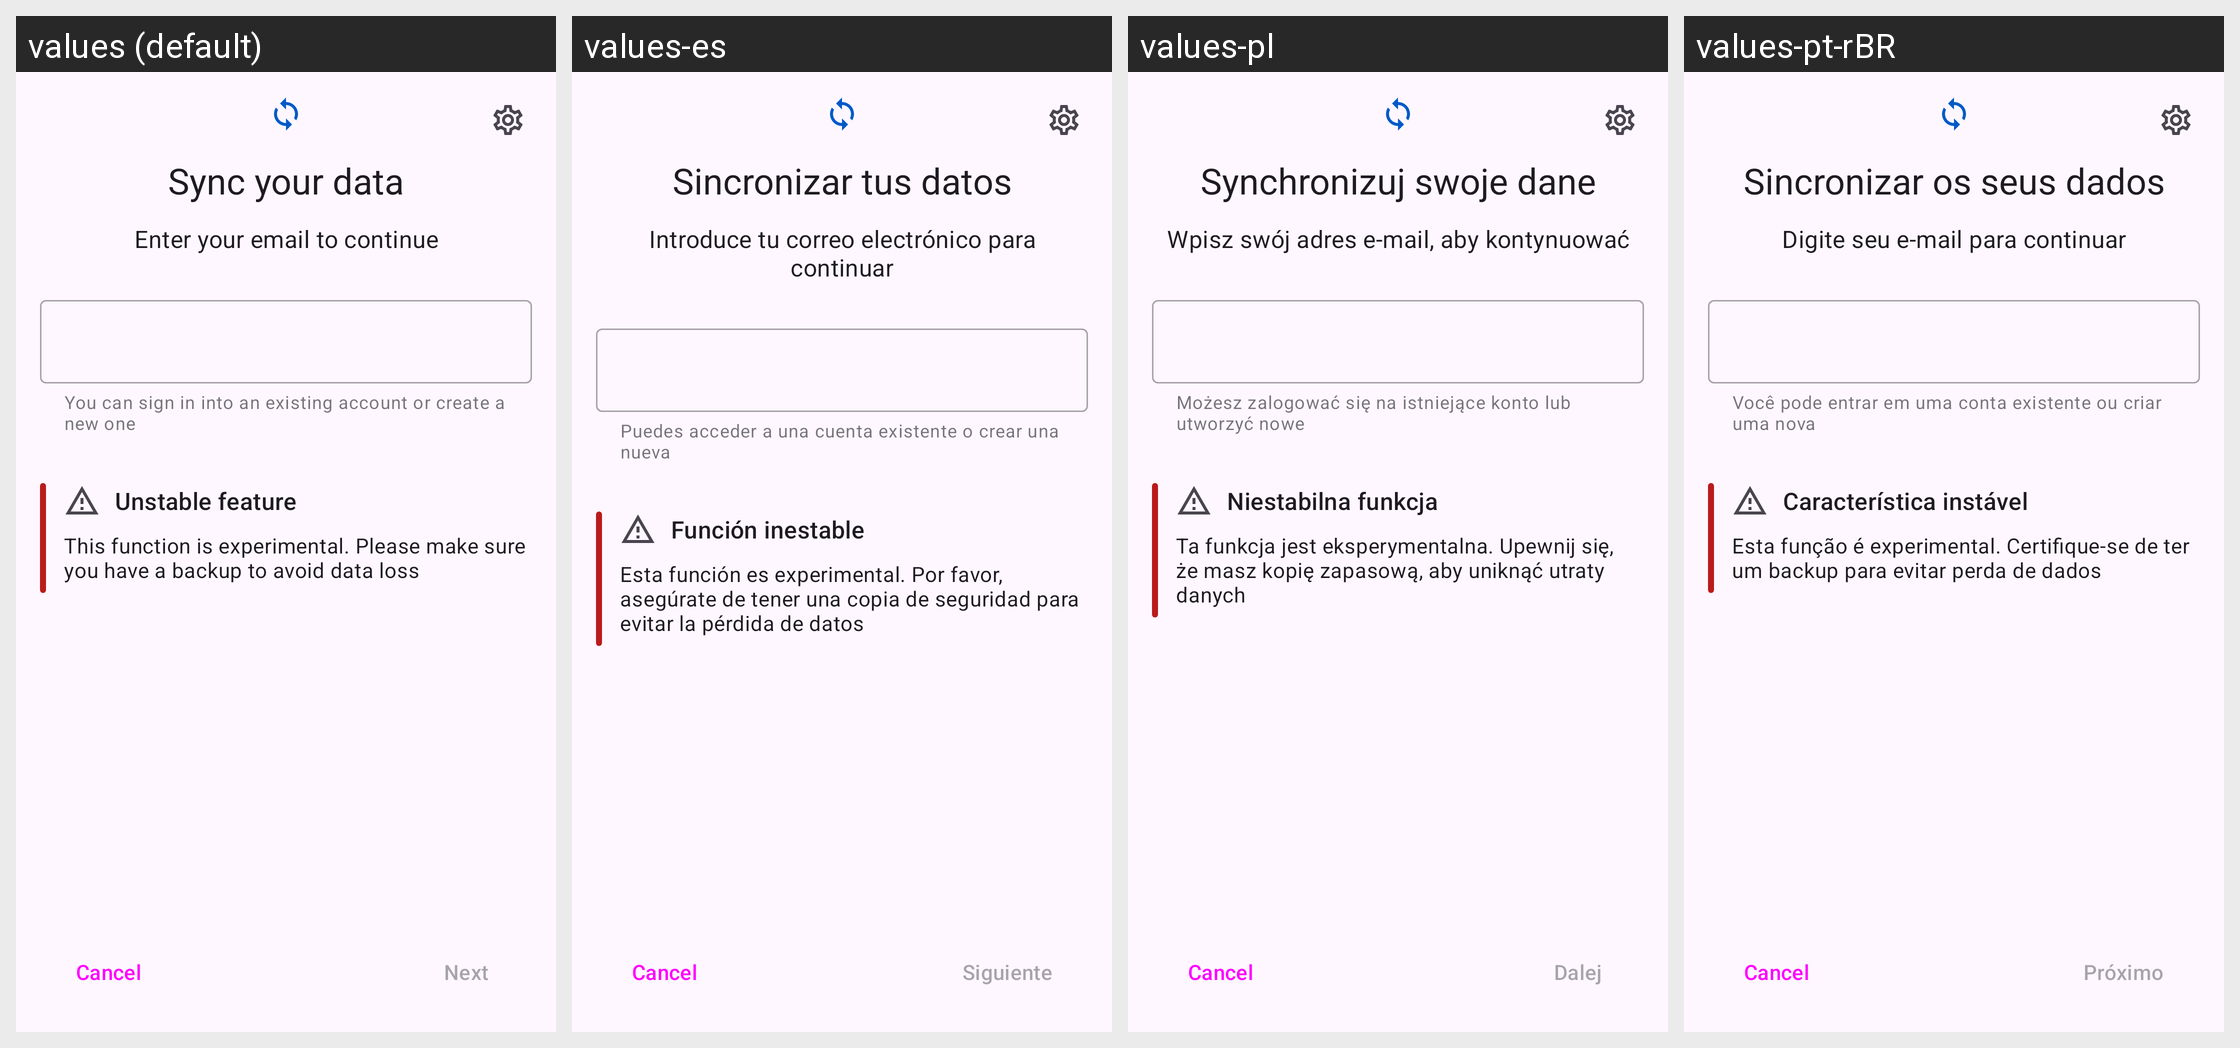

Translations of the strings shown on this Android screen, per locale in the grid:
Android screen res/layout/activity_sync_auth.xml rendered under 4 locales, left to right: values (default), values-es, values-pl, values-pt-rBR. Device: Nexus 5 (rendered at 1080×1920; each locale shown at half size, 540×960, under a caption strip naming it); theme Theme.Kotatsu.
Other locales in the repository, not shown: values-af, values-am, values-ar, values-as, values-az, values-be, values-bg, values-bn, values-bs, values-ca, values-cs, values-da, values-de, values-el, values-en-rAU, values-en-rCA, values-en-rGB, values-en-rXC, values-es-rUS, values-et, values-eu, values-fa, values-fi, values-fil, values-fr, values-fr-rCA, values-gl, values-gu, values-hi, values-hr, values-hu, values-hy, values-in, values-is, values-it, values-iw, values-ja, values-ka, values-kk, values-km, values-kn, values-ko, values-ky, values-lo, values-lt, values-lv, values-mk, values-ml, values-mn, values-mr, values-ms, values-my, values-nb, values-nb-rNO, values-ne, values-nl, values-nn, values-or, values-pa, values-pt, values-pt-rPT, values-ro, values-ru, values-si, values-sk, values-sl, values-sq, values-sr, values-sv, values-sw, values-ta, values-te, values-th, values-tl, values-tr, values-uk, values-ur, values-uz, values-vi, values-zh-rCN, values-zh-rHK, values-zh-rTW, values-zu.
Strings drawn on this screen, with the default value and each locale's value (text and hints the layout hard-codes, and strings that could not be matched under every locale, appear in the picture but are not listed):

email_enter_hint
  values: Enter your email to continue
  values-es: Introduce tu correo electrónico para continuar
  values-pl: Wpisz swój adres e-mail, aby kontynuować
  values-pt-rBR: Digite seu e-mail para continuar

sync_auth_hint
  values: You can sign in into an existing account or create a new one
  values-es: Puedes acceder a una cuenta existente o crear una nueva
  values-pl: Możesz zalogować się na istniejące konto lub utworzyć nowe
  values-pt-rBR: Você pode entrar em uma conta existente ou criar uma nova

next
  values: Next
  values-es: Siguiente
  values-pl: Dalej
  values-pt-rBR: Próximo
